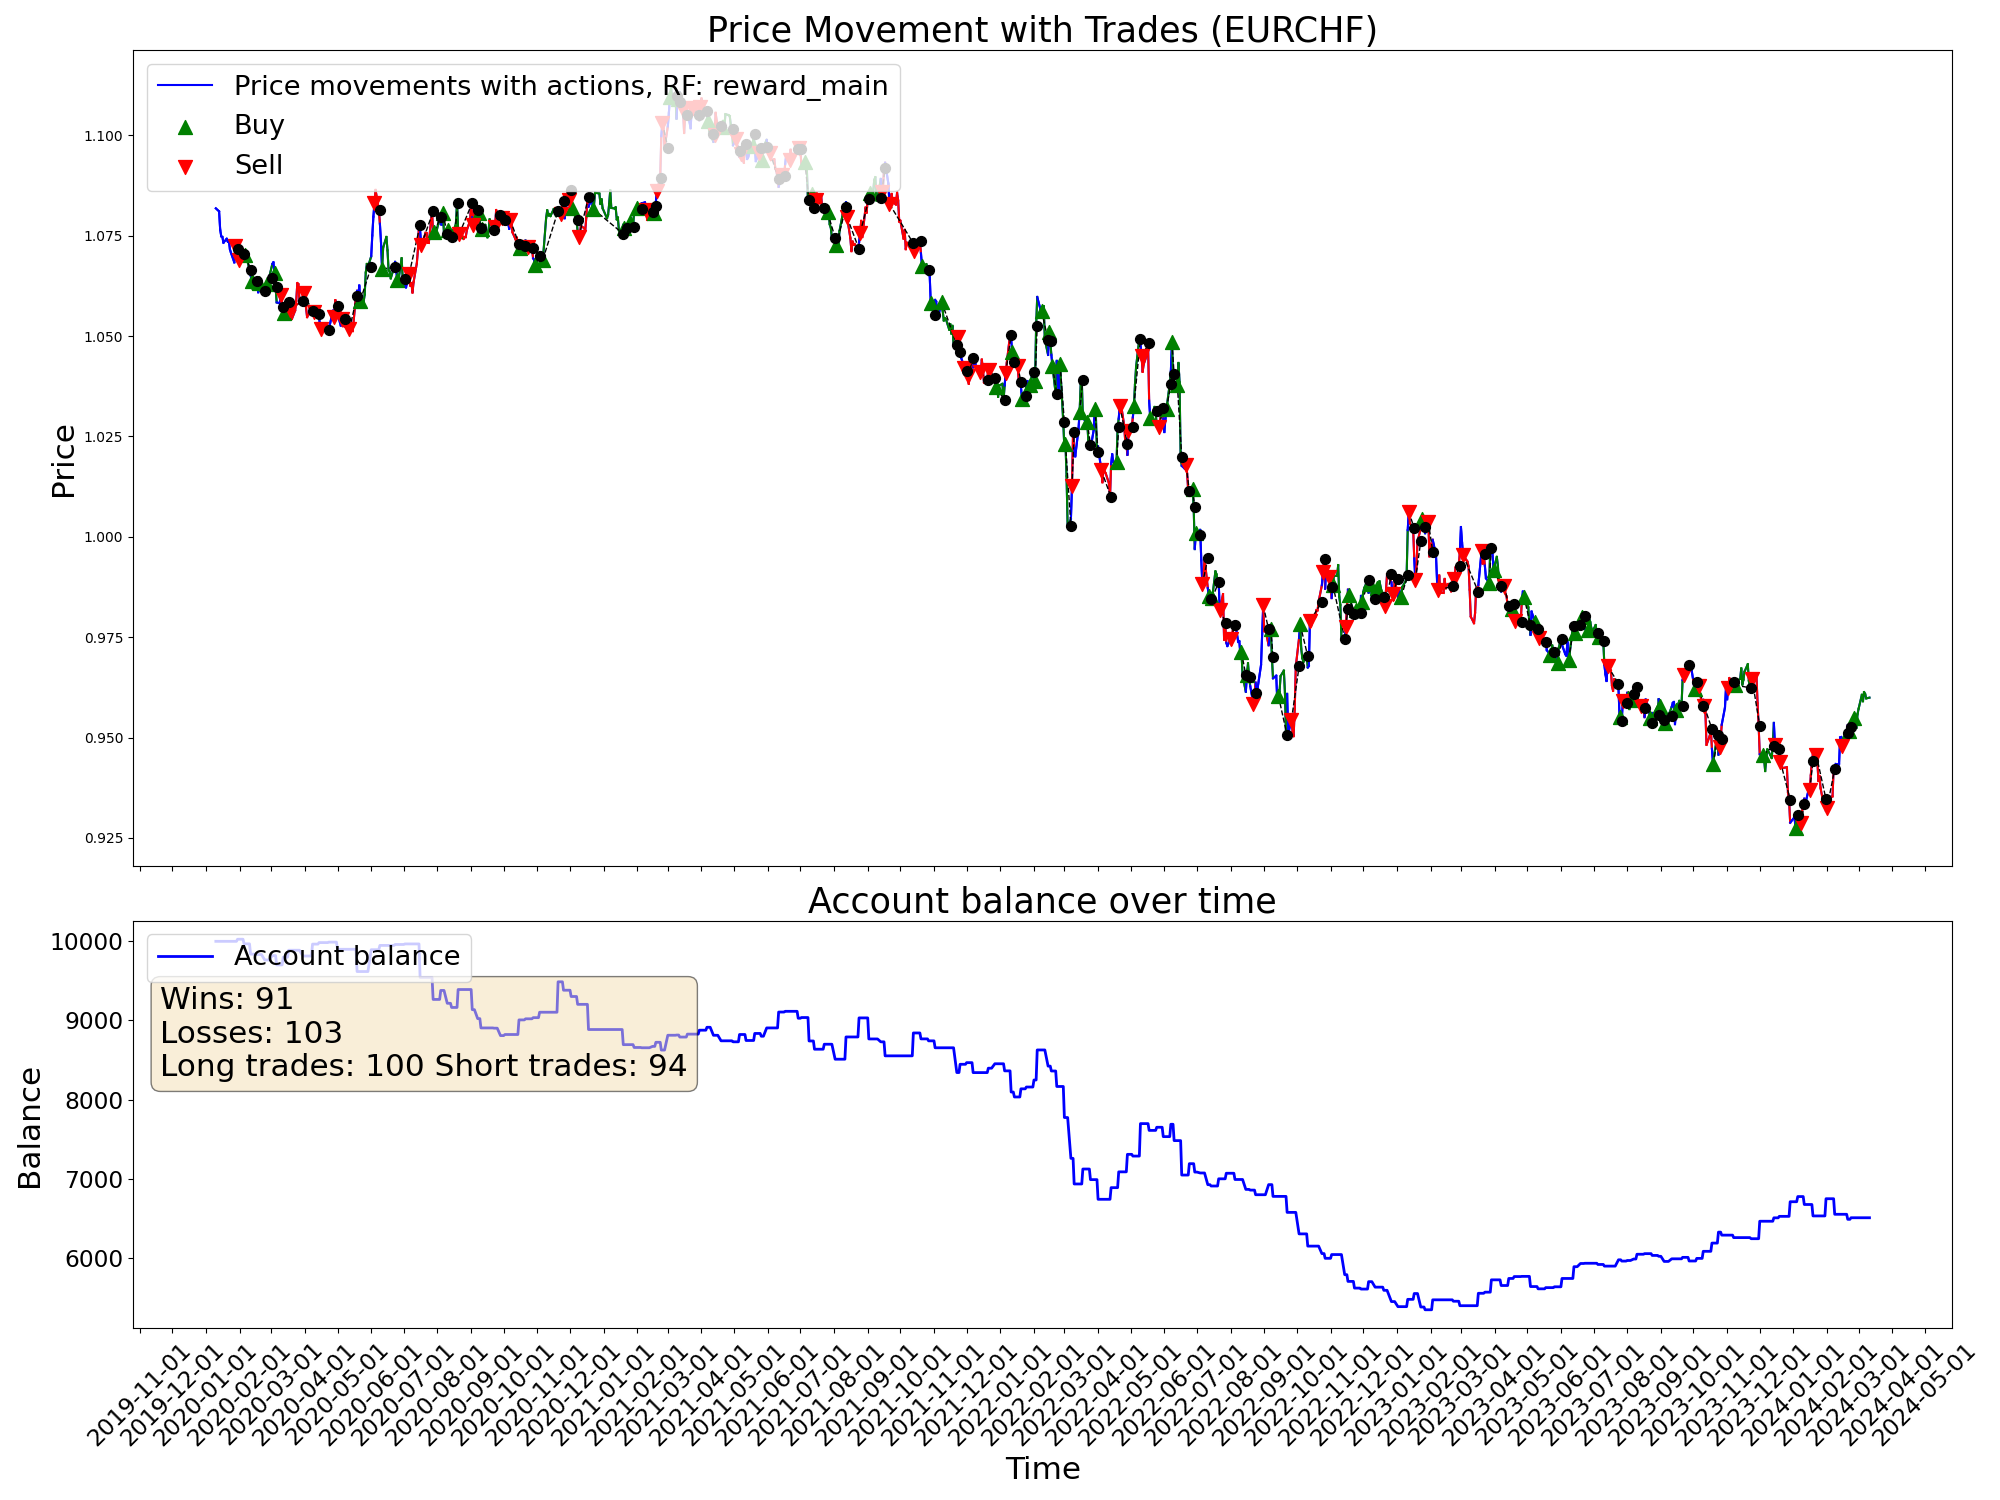

Values plotted in this chart, from the file beside it:
time, open, high, low, close, tick_volume, actDir, actRisk, eReward, eAccBalance, eWins, eLosses, pType, pOpenPrice, pSLPrice, pTPPrice, pProfit
2020-01-10, 1.081, 1.083, 1.08, 1.082, 33600, 0.0, 0.0, 0.0, 10000, 0, 0, 0, 0.0, 0.0, 0.0, 0.0
2020-01-13, 1.081, 1.083, 1.08, 1.081, 31740, 0.0, 0.0, 0.0, 10000, 0, 0, 0, 0.0, 0.0, 0.0, 0.0
2020-01-14, 1.08, 1.082, 1.076, 1.076, 39278, 0.0, 0.0, 0.0, 10000, 0, 0, 0, 0.0, 0.0, 0.0, 0.0
2020-01-15, 1.076, 1.078, 1.074, 1.075, 39689, 0.0, 0.0, 0.0, 10000, 0, 0, 0, 0.0, 0.0, 0.0, 0.0
2020-01-16, 1.075, 1.076, 1.073, 1.075, 36565, 0.0, 0.0, 0.0, 10000, 0, 0, 0, 0.0, 0.0, 0.0, 0.0
2020-01-17, 1.074, 1.076, 1.073, 1.073, 33214, 0.0, 0.0, 0.0, 10000, 0, 0, 0, 0.0, 0.0, 0.0, 0.0
2020-01-20, 1.073, 1.075, 1.073, 1.074, 22238, 0.0, 0.0, 0.0, 10000, 0, 0, 0, 0.0, 0.0, 0.0, 0.0
2020-01-21, 1.074, 1.075, 1.073, 1.074, 36227, 0.0, 0.0, 0.0, 10000, 0, 0, 0, 0.0, 0.0, 0.0, 0.0
2020-01-22, 1.073, 1.079, 1.073, 1.074, 36865, 0.0, 0.0, 0.0, 10000, 0, 0, 0, 0.0, 0.0, 0.0, 0.0
2020-01-23, 1.074, 1.075, 1.07, 1.072, 42441, 0.0, 0.0, 0.0, 10000, 0, 0, 0, 0.0, 0.0, 0.0, 0.0
2020-01-24, 1.071, 1.072, 1.07, 1.071, 34949, 0.0, 0.0, 0.0, 10000, 0, 0, 0, 0.0, 0.0, 0.0, 0.0
2020-01-27, 1.07, 1.072, 1.068, 1.068, 40731, 0.2101, 0.2101, 0.0, 10000, 0, 0, 0, 1.068, 1.065, 0.0, 0.0
2020-01-28, 1.068, 1.073, 1.067, 1.072, 30542, -1.0, -1.0, 0.0, 10000, 0, 0, 2, 1.072, 1.075, 0.0, 0.0
2020-01-29, 1.072, 1.074, 1.071, 1.072, 32374, 1.0, 1.0, 0.0, 10000, 0, 0, 2, 1.072, 1.075, 0.0, 0.0
2020-01-30, 1.072, 1.072, 1.068, 1.069, 43318, 0.8182, 0.8182, 0.0, 10026, 1, 0, 0, 0.0, 0.0, 0.0, 26.45
2020-01-31, 1.069, 1.071, 1.068, 1.069, 43896, -0.5547, -0.5547, 0.0, 10026, 1, 0, 2, 1.069, 1.078, 0.0, 0.0
2020-02-03, 1.068, 1.069, 1.066, 1.069, 43432, 1.0, 1.0, 0.0, 10026, 1, 0, 2, 1.069, 1.078, 0.0, 0.0
2020-02-04, 1.068, 1.072, 1.068, 1.071, 40335, -0.8812, -0.8812, 0.0, 10026, 1, 0, 2, 1.069, 1.078, 0.0, 0.0
2020-02-05, 1.07, 1.073, 1.069, 1.071, 43346, 1.0, 1.0, 0.0, 9968, 1, 1, 0, 0.0, 0.0, 0.0, -58.52
2020-02-06, 1.071, 1.072, 1.07, 1.07, 37089, 0.6784, 0.6784, 0.0, 9968, 1, 1, 1, 1.07, 1.066, 0.0, 0.0
2020-02-07, 1.07, 1.071, 1.068, 1.07, 43492, 0.5556, 0.5556, 0.0, 9968, 1, 1, 1, 1.07, 1.066, 0.0, 0.0
2020-02-10, 1.069, 1.071, 1.066, 1.066, 41473, 1.0, 1.0, 0.0, 9968, 1, 1, 1, 1.07, 1.066, 0.0, 0.0
2020-02-11, 1.066, 1.068, 1.065, 1.065, 38764, -1.0, -1.0, 0.0, 9838, 1, 2, 0, 0.0, 0.0, 0.0, -129.9
2020-02-12, 1.065, 1.066, 1.063, 1.064, 41481, 1.0, 1.0, 0.0, 9838, 1, 2, 1, 1.064, 1.054, 0.0, 0.0
2020-02-13, 1.064, 1.064, 1.061, 1.062, 44426, -0.9282, -0.9282, 0.0, 9838, 1, 2, 1, 1.064, 1.054, 0.0, 0.0
2020-02-14, 1.062, 1.065, 1.061, 1.064, 31089, 0.8942, 0.8942, 0.0, 9838, 1, 2, 1, 1.064, 1.054, 0.0, 0.0
2020-02-17, 1.064, 1.065, 1.063, 1.063, 23765, -1.0, -1.0, 0.0, 9833, 1, 3, 0, 0.0, 0.0, 0.0, -5.04
2020-02-18, 1.063, 1.063, 1.061, 1.061, 37504, -0.3447, -0.3447, 0.0, 9833, 1, 3, 0, 1.063, 1.066, 0.0, 0.0
2020-02-19, 1.061, 1.063, 1.061, 1.063, 36894, 1.0, 1.0, 0.0, 9833, 1, 3, 1, 1.063, 1.06, 0.0, 0.0
2020-02-20, 1.063, 1.063, 1.061, 1.061, 53205, -0.5173, -0.5173, 0.0, 9833, 1, 3, 1, 1.063, 1.06, 0.0, 0.0
2020-02-21, 1.061, 1.062, 1.061, 1.061, 47684, 0.9292, 0.9292, 0.0, 9833, 1, 3, 1, 1.063, 1.06, 0.0, 0.0
2020-02-24, 1.061, 1.063, 1.059, 1.062, 64290, -0.8327, -0.8327, 0.0, 9764, 1, 4, 0, 0.0, 0.0, 0.0, -68.6
2020-02-25, 1.062, 1.064, 1.059, 1.062, 72434, -0.2122, -0.2122, 0.0, 9764, 1, 4, 0, 1.061, 1.058, 0.0, 0.0
2020-02-26, 1.062, 1.064, 1.06, 1.063, 75500, 0.9329, 0.9329, 0.0, 9764, 1, 4, 1, 1.063, 1.054, 0.0, 0.0
2020-02-27, 1.063, 1.067, 1.062, 1.064, 90493, -0.9947, -0.9947, 0.0, 9764, 1, 4, 1, 1.063, 1.054, 0.0, 0.0
2020-02-28, 1.064, 1.066, 1.059, 1.065, 118476, -0.2058, -0.2058, 0.0, 9764, 1, 4, 1, 1.063, 1.054, 0.0, 0.0
2020-03-02, 1.064, 1.071, 1.063, 1.068, 104017, -1.0, -1.0, 0.0, 9819, 2, 4, 0, 0.0, 0.0, 0.0, 54.98
2020-03-03, 1.067, 1.071, 1.063, 1.068, 109876, 0.1184, 0.1184, 0.0, 9819, 2, 4, 0, 1.065, 1.055, 0.0, 0.0
2020-03-04, 1.068, 1.07, 1.062, 1.066, 68522, 0.9084, 0.9084, 0.0, 9819, 2, 4, 1, 1.066, 1.063, 0.0, 0.0
2020-03-05, 1.065, 1.068, 1.062, 1.062, 64838, 1.0, 1.0, 0.0, 9819, 2, 4, 1, 1.066, 1.063, 0.0, 0.0
2020-03-06, 1.062, 1.062, 1.058, 1.058, 123591, -1.0, -1.0, 0.0, 9702, 2, 5, 0, 0.0, 0.0, 0.0, -117.4
2020-03-09, 1.056, 1.064, 1.054, 1.058, 174397, 0.1193, 0.1193, 0.0, 9702, 2, 5, 0, 0.0, 0.0, 0.0, 0.0
2020-03-10, 1.058, 1.065, 1.057, 1.06, 161615, -1.0, -1.0, 0.0, 9702, 2, 5, 2, 1.06, 1.063, 0.0, 0.0
2020-03-11, 1.06, 1.061, 1.057, 1.057, 111542, -1.0, -1.0, 0.0, 9702, 2, 5, 2, 1.06, 1.063, 0.0, 0.0
2020-03-12, 1.057, 1.059, 1.054, 1.056, 170225, 1.0, 1.0, 0.0, 9799, 3, 5, 0, 0.0, 0.0, 0.0, 97.01
2020-03-13, 1.056, 1.062, 1.055, 1.056, 202217, 1.0, 1.0, 0.0, 9799, 3, 5, 1, 1.056, 1.051, 0.0, 0.0
2020-03-16, 1.056, 1.059, 1.054, 1.059, 212245, 0.3896, 0.3896, 0.0, 9799, 3, 5, 1, 1.056, 1.051, 0.0, 0.0
2020-03-17, 1.059, 1.061, 1.054, 1.057, 162519, -1.0, -1.0, 0.0, 9887, 4, 5, 0, 0.0, 0.0, 0.0, 88.45
2020-03-18, 1.057, 1.059, 1.053, 1.057, 177071, -1.0, -1.0, 0.0, 9887, 4, 5, 2, 1.057, 1.066, 0.0, 0.0
2020-03-19, 1.056, 1.06, 1.052, 1.054, 226430, -0.223, -0.223, 0.0, 9887, 4, 5, 2, 1.057, 1.066, 0.0, 0.0
2020-03-20, 1.054, 1.056, 1.052, 1.054, 224824, -0.5917, -0.5917, 0.0, 9887, 4, 5, 2, 1.057, 1.066, 0.0, 0.0
2020-03-23, 1.054, 1.06, 1.053, 1.056, 211452, -0.7656, -0.7656, 0.0, 9887, 4, 5, 2, 1.057, 1.066, 0.0, 0.0
2020-03-24, 1.056, 1.06, 1.055, 1.059, 158783, -0.3501, -0.3501, 0.0, 9887, 4, 5, 2, 1.057, 1.066, 0.0, 0.0
2020-03-25, 1.059, 1.064, 1.057, 1.063, 150909, 0.0243, 0.0243, 0.0, 9887, 4, 5, 2, 1.057, 1.066, 0.0, 0.0
2020-03-26, 1.063, 1.065, 1.061, 1.063, 172405, -1.0, -1.0, 0.0, 9887, 4, 5, 2, 1.057, 1.066, 0.0, 0.0
2020-03-27, 1.063, 1.064, 1.056, 1.059, 135430, -0.1389, -0.1389, 0.0, 9887, 4, 5, 2, 1.057, 1.066, 0.0, 0.0
2020-03-30, 1.058, 1.06, 1.055, 1.059, 108281, 0.8375, 0.8375, 0.0, 9814, 4, 6, 0, 0.0, 0.0, 0.0, -73.18
2020-03-31, 1.058, 1.062, 1.056, 1.061, 110384, -1.0, -1.0, 0.0, 9814, 4, 6, 2, 1.061, 1.064, 0.0, 0.0
2020-04-01, 1.06, 1.061, 1.056, 1.059, 86405, 0.9872, 0.9872, 0.0, 9814, 4, 6, 2, 1.061, 1.064, 0.0, 0.0
2020-04-02, 1.059, 1.059, 1.055, 1.057, 88691, -0.3776, -0.3776, 0.0, 9814, 4, 6, 2, 1.061, 1.064, 0.0, 0.0
... 1,022 more rows
